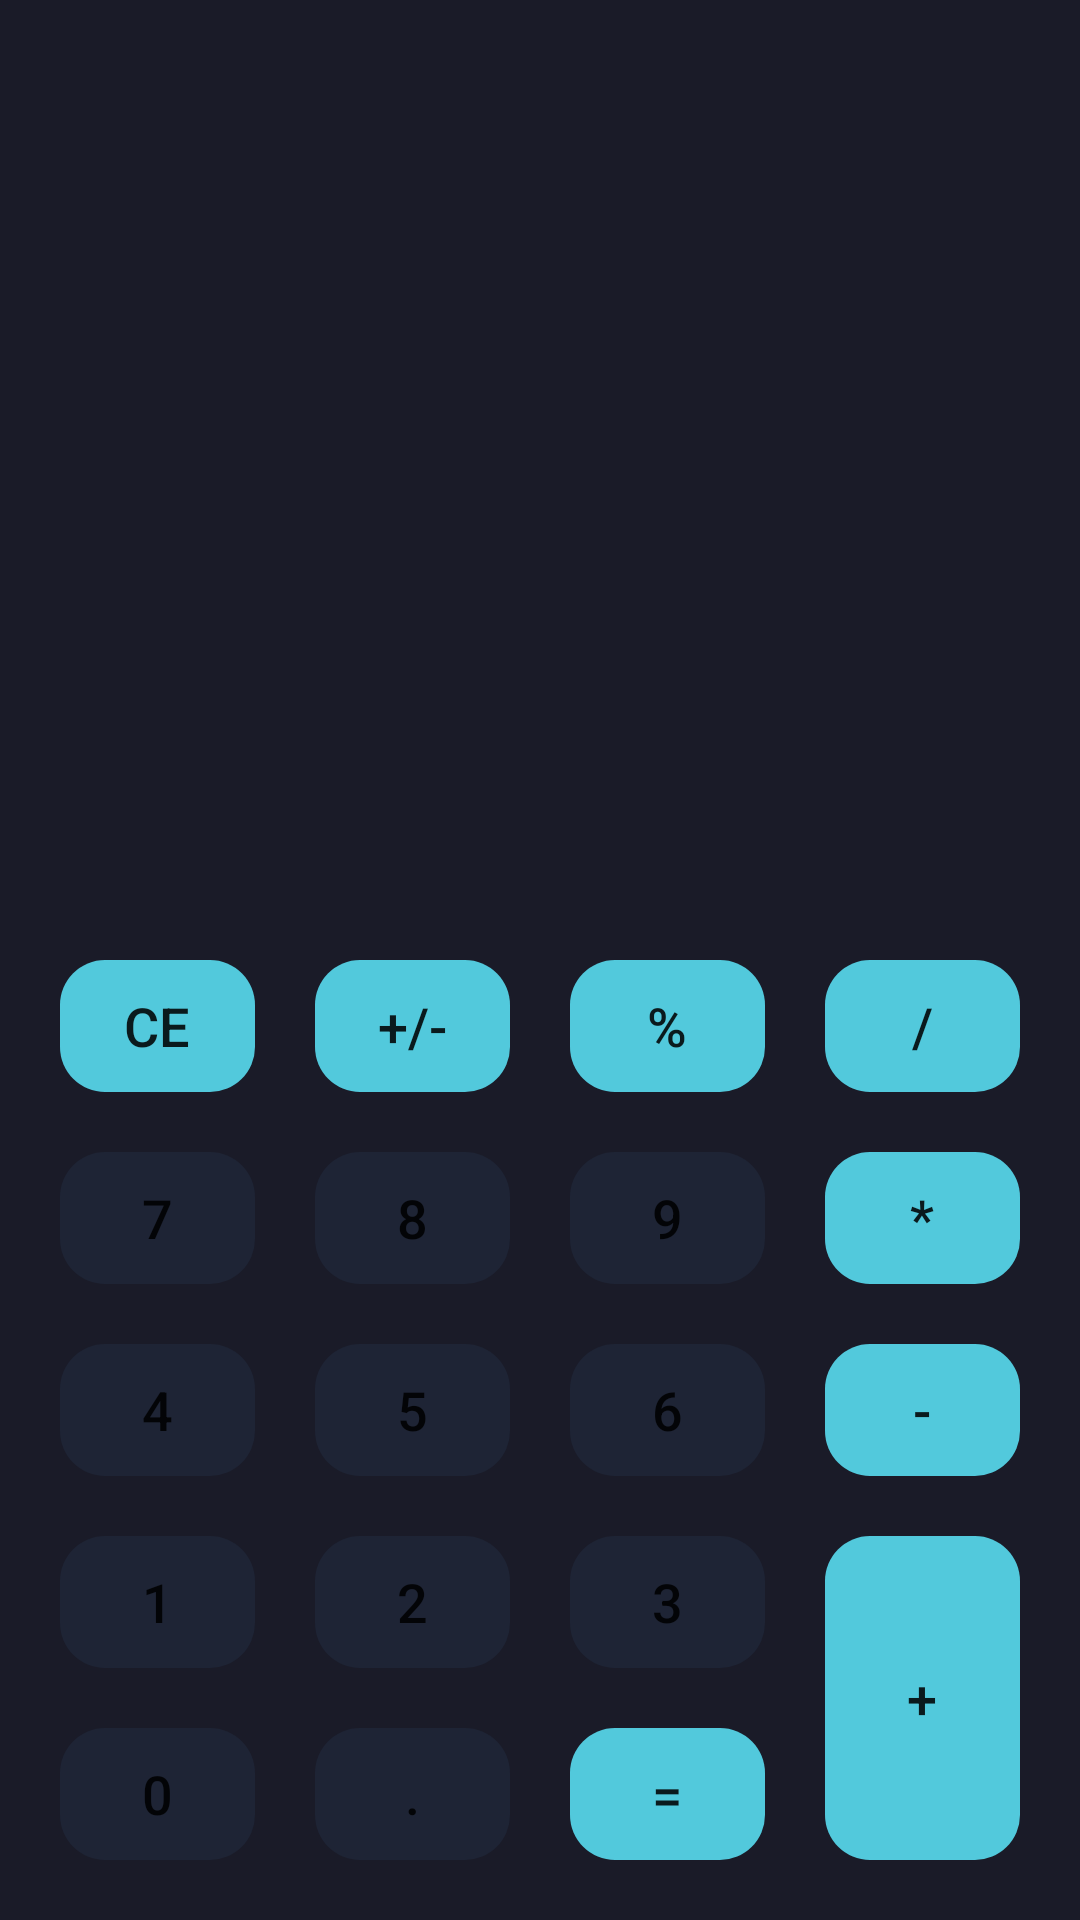

Produce the Android XML layout that renders to this screen, including the resource entries it uses.
<!-- AndroidManifest.xml: application theme Fullscreen -->
<!-- res/layout/activity_main_2.xml -->
<?xml version="1.0" encoding="utf-8"?>

<LinearLayout xmlns:android="http://schemas.android.com/apk/res/android"
    xmlns:app="http://schemas.android.com/apk/res-auto"
    android:orientation="vertical"
    android:layout_width="match_parent"
    android:layout_height="match_parent"
    android:background="@color/bg_calc_black">

    <LinearLayout
        android:layout_width="match_parent"
        android:layout_height="150dp">

    </LinearLayout>
    <LinearLayout
        android:layout_width="match_parent"
        android:layout_height="150dp">

    </LinearLayout>
    <LinearLayout
        android:layout_width="wrap_content"
        android:layout_height="match_parent"
        android:orientation="horizontal"
        android:layout_margin="10dp">
        <LinearLayout
            android:layout_width="0dp"
            android:layout_height="match_parent"
            android:orientation="vertical"
            android:layout_weight="1">
            <Button
                android:id="@+id/btnClear"
                android:layout_width="match_parent"
                android:layout_height="match_parent"
                android:layout_margin="10dp"
                android:layout_weight="1"
                android:background="@drawable/bg_button_round"
                android:text="CE"
                app:backgroundTint="@color/bg_btn_blue"
                android:textSize="18sp"/>
            <Button
                android:id="@+id/btnSeven"
                android:layout_width="match_parent"
                android:layout_height="match_parent"
                android:layout_margin="10dp"
                android:layout_weight="1"
                android:background="@drawable/bg_button_round"
                android:text="7"
                app:backgroundTint="@color/bg_btn_black"
                android:textSize="18sp"/>

            <Button
                android:id="@+id/btnFour"
                android:layout_width="match_parent"
                android:layout_height="match_parent"
                android:layout_margin="10dp"
                android:layout_weight="1"
                android:background="@drawable/bg_button_round"
                android:text="4"
                app:backgroundTint="@color/bg_btn_black"
                android:textSize="18sp"/>

            <Button
                android:id="@+id/btnOne"
                android:layout_width="match_parent"
                android:layout_height="match_parent"
                android:layout_margin="10dp"
                android:layout_weight="1"
                android:background="@drawable/bg_button_round"
                android:text="1"
                app:backgroundTint="@color/bg_btn_black"
                android:textSize="18sp"/>

            <Button
                android:id="@+id/btnZero"
                android:layout_width="match_parent"
                android:layout_height="match_parent"
                android:layout_margin="10dp"
                android:layout_weight="1"
                android:background="@drawable/bg_button_round"
                android:text="0"
                app:backgroundTint="@color/bg_btn_black"
                android:textSize="18sp"/>

        </LinearLayout>
        <LinearLayout
            android:layout_width="0dp"
            android:layout_height="match_parent"
            android:orientation="vertical"
            android:layout_weight="1">
            <Button
                android:id="@+id/btnPlusMin"
                android:layout_width="match_parent"
                android:layout_height="match_parent"
                android:layout_margin="10dp"
                android:layout_weight="1"
                android:background="@drawable/bg_button_round"
                android:text="+/-"
                app:backgroundTint="@color/bg_btn_blue"
                android:textSize="18sp"/>

            <Button
                android:id="@+id/btnEight"
                android:layout_width="match_parent"
                android:layout_height="match_parent"
                android:layout_margin="10dp"
                android:layout_weight="1"
                android:background="@drawable/bg_button_round"
                android:text="8"
                app:backgroundTint="@color/bg_btn_black"
                android:textSize="18sp"/>

            <Button
                android:id="@+id/btnFive"
                android:layout_width="match_parent"
                android:layout_height="match_parent"
                android:layout_margin="10dp"
                android:layout_weight="1"
                android:background="@drawable/bg_button_round"
                android:text="5"
                app:backgroundTint="@color/bg_btn_black"
                android:textSize="18sp"/>

            <Button
                android:id="@+id/btnTwo"
                android:layout_width="match_parent"
                android:layout_height="match_parent"
                android:layout_margin="10dp"
                android:layout_weight="1"
                android:background="@drawable/bg_button_round"
                android:text="2"
                app:backgroundTint="@color/bg_btn_black"
                android:textSize="18sp"/>
            <Button
                android:id="@+id/btnDot"
                android:layout_width="match_parent"
                android:layout_height="match_parent"
                android:layout_margin="10dp"
                android:layout_weight="1"
                android:background="@drawable/bg_button_round"
                android:text="."
                app:backgroundTint="@color/bg_btn_black"
                android:textSize="18sp"/>

        </LinearLayout>
        <LinearLayout
            android:layout_width="0dp"
            android:layout_height="match_parent"
            android:orientation="vertical"
            android:layout_weight="1">
            <Button
                android:id="@+id/btnPercentage"
                android:layout_width="match_parent"
                android:layout_height="match_parent"
                android:layout_margin="10dp"
                android:layout_weight="1"
                android:background="@drawable/bg_button_round"
                android:text="%"
                app:backgroundTint="@color/bg_btn_blue"
                android:textSize="18sp"/>

            <Button
                android:id="@+id/btnNine"
                android:layout_width="match_parent"
                android:layout_height="match_parent"
                android:layout_margin="10dp"
                android:layout_weight="1"
                android:background="@drawable/bg_button_round"
                android:text="9"
                app:backgroundTint="@color/bg_btn_black"
                android:textSize="18sp"/>

            <Button
                android:id="@+id/btnSix"
                android:layout_width="match_parent"
                android:layout_height="match_parent"
                android:layout_margin="10dp"
                android:layout_weight="1"
                android:background="@drawable/bg_button_round"
                android:text="6"
                app:backgroundTint="@color/bg_btn_black"
                android:textSize="18sp"/>

            <Button
                android:id="@+id/btnThree"
                android:layout_width="match_parent"
                android:layout_height="match_parent"
                android:layout_margin="10dp"
                android:layout_weight="1"
                android:background="@drawable/bg_button_round"
                android:text="3"
                app:backgroundTint="@color/bg_btn_black"
                android:textSize="18sp"/>
            <Button
                android:id="@+id/btnequals"
                android:layout_width="match_parent"
                android:layout_height="match_parent"
                android:layout_margin="10dp"
                android:layout_weight="1"
                android:background="@drawable/bg_button_round"
                android:text="="
                app:backgroundTint="@color/bg_btn_blue"
                android:textSize="18sp"/>

        </LinearLayout>
        <LinearLayout
            android:layout_width="0dp"
            android:layout_height="match_parent"
            android:orientation="vertical"
            android:layout_weight="1">
            <Button
                android:id="@+id/btnDiv"
                android:layout_width="match_parent"
                android:layout_height="match_parent"
                android:layout_margin="10dp"
                android:layout_weight="1"
                android:background="@drawable/bg_button_round"
                android:text="/"
                app:backgroundTint="@color/bg_btn_blue"
                android:textSize="18sp"/>

            <Button
                android:id="@+id/btnMul"
                android:layout_width="wrap_content"
                android:layout_height="match_parent"
                android:layout_margin="10dp"
                android:layout_weight="1"
                android:background="@drawable/bg_button_round"
                android:text="*"
                app:backgroundTint="@color/bg_btn_blue"
                android:textSize="18sp"/>

            <Button
                android:id="@+id/btnMinus"
                android:layout_width="match_parent"
                android:layout_height="match_parent"
                android:layout_margin="10dp"
                android:layout_weight="1"
                android:background="@drawable/bg_button_round"
                android:text="-"
                app:backgroundTint="@color/bg_btn_blue"
                android:textSize="18sp"/>

            <Button
                android:id="@+id/add"
                android:layout_width="match_parent"
                android:layout_height="match_parent"
                android:layout_margin="10dp"
                android:layout_weight="0.75"
                android:background="@drawable/bg_button_round"
                android:text="+"
                app:backgroundTint="@color/bg_btn_blue"
                android:textSize="18sp"/>


        </LinearLayout>

    </LinearLayout>


</LinearLayout>
<!-- resources referenced by this layout -->
<resources>
  <color name="bg_btn_black">#1E2435</color>
  <color name="bg_btn_blue">#52C9DC</color>
  <color name="bg_calc_black">#1A1B28</color>
  <!-- drawable bg_button_round (drawable) -->
  <?xml version="1.0" encoding="utf-8"?>
  
  <shape xmlns:android="http://schemas.android.com/apk/res/android">
      <corners android:radius="15dp" />
  
  
  </shape>
  <style name="Fullscreen" parent="Theme.MaterialComponents.DayNight.NoActionBar">
          
          <item name="colorPrimary">@color/purple_500</item>
          <item name="colorPrimaryVariant">@color/purple_700</item>
          <item name="colorOnPrimary">@color/white</item>
          
          <item name="colorSecondary">@color/teal_200</item>
          <item name="colorSecondaryVariant">@color/teal_700</item>
          <item name="colorOnSecondary">@color/black</item>
          
          <item name="android:statusBarColor" tools:targetApi="l">?attr/colorPrimaryVariant</item>
          
      </style>
  <color name="purple_500">#FF6200EE</color>
  <color name="purple_700">#FF3700B3</color>
  <color name="white">#FFFFFFFF</color>
  <color name="teal_200">#FF03DAC5</color>
  <color name="teal_700">#FF018786</color>
  <color name="black">#FF000000</color>
</resources>
